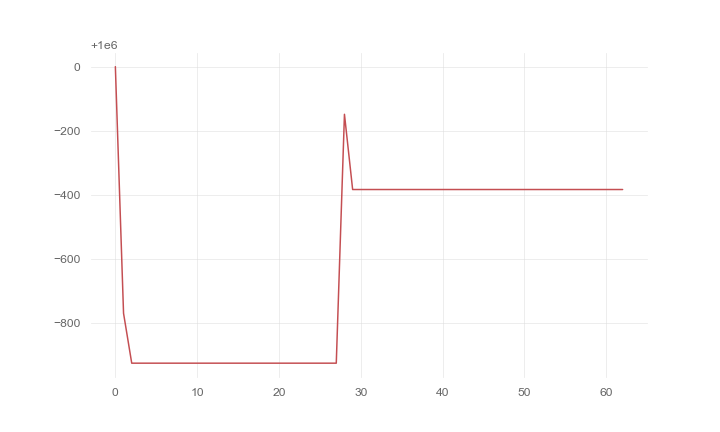

Data behind this chart, as committed beside it:
, 0
0, 1000000
1, 999231
2, 999076
3, 999076
4, 999076
5, 999076
6, 999076
7, 999076
8, 999076
9, 999076
10, 999076
11, 999076
12, 999076
13, 999076
14, 999076
15, 999076
16, 999076
17, 999076
18, 999076
19, 999076
20, 999076
21, 999076
22, 999076
23, 999076
24, 999076
25, 999076
26, 999076
27, 999076
28, 999851
29, 999617
30, 999617
31, 999617
32, 999617
33, 999617
34, 999617
35, 999617
36, 999617
37, 999617
38, 999617
39, 999617
40, 999617
41, 999617
42, 999617
43, 999617
44, 999617
45, 999617
46, 999617
47, 999617
48, 999617
49, 999617
50, 999617
51, 999617
52, 999617
53, 999617
54, 999617
55, 999617
56, 999617
57, 999617
58, 999617
59, 999617
... 3 more rows
